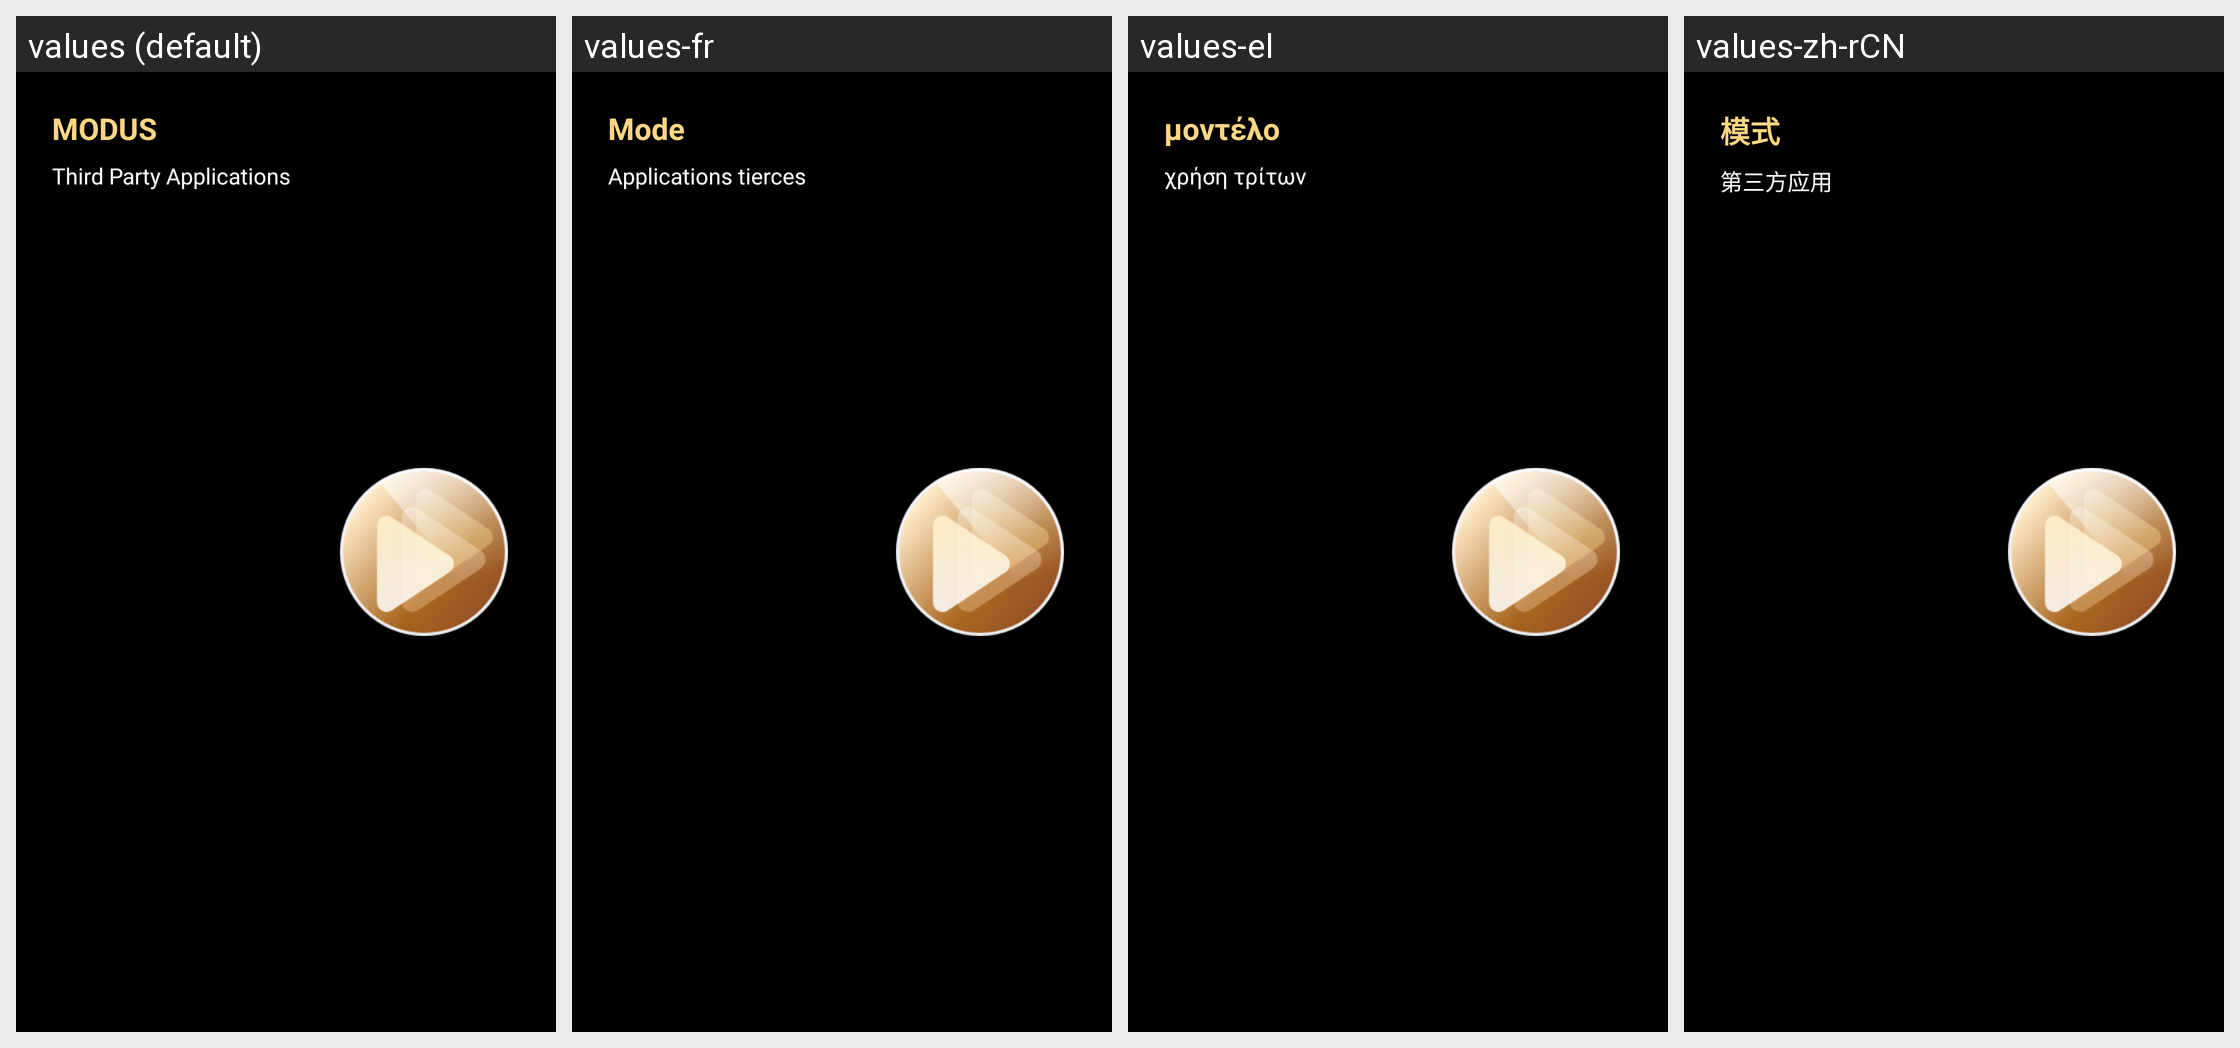

Locale-by-locale string values for the Android screen shown in this grid:
Android screen res/layout/view_id9_als_model.xml rendered under 4 locales, left to right: values (default), values-fr, values-el, values-zh-rCN. Device: Nexus 5 (rendered at 1080×1920; each locale shown at half size, 540×960, under a caption strip naming it); theme AppTheme.
Other locales in the repository, not shown: values-ar, values-cs, values-de, values-es, values-hr, values-it, values-iw-rIL, values-ja, values-ko, values-nl, values-pl, values-pt, values-ru, values-th, values-tr-rTR, values-vi-rVN, values-zh-rTW.
Strings drawn on this screen, with the default value and each locale's value (text and hints the layout hard-codes, and strings that could not be matched under every locale, appear in the picture but are not listed):

ksw_id8_modus
  values: MODUS
  values-fr: Mode
  values-el: μοντέλο
  values-zh-rCN: 模式

ksw_id8_trd_desc
  values: Third Party Applications
  values-fr: Applications tierces
  values-el: χρήση τρίτων
  values-zh-rCN: 第三方应用
